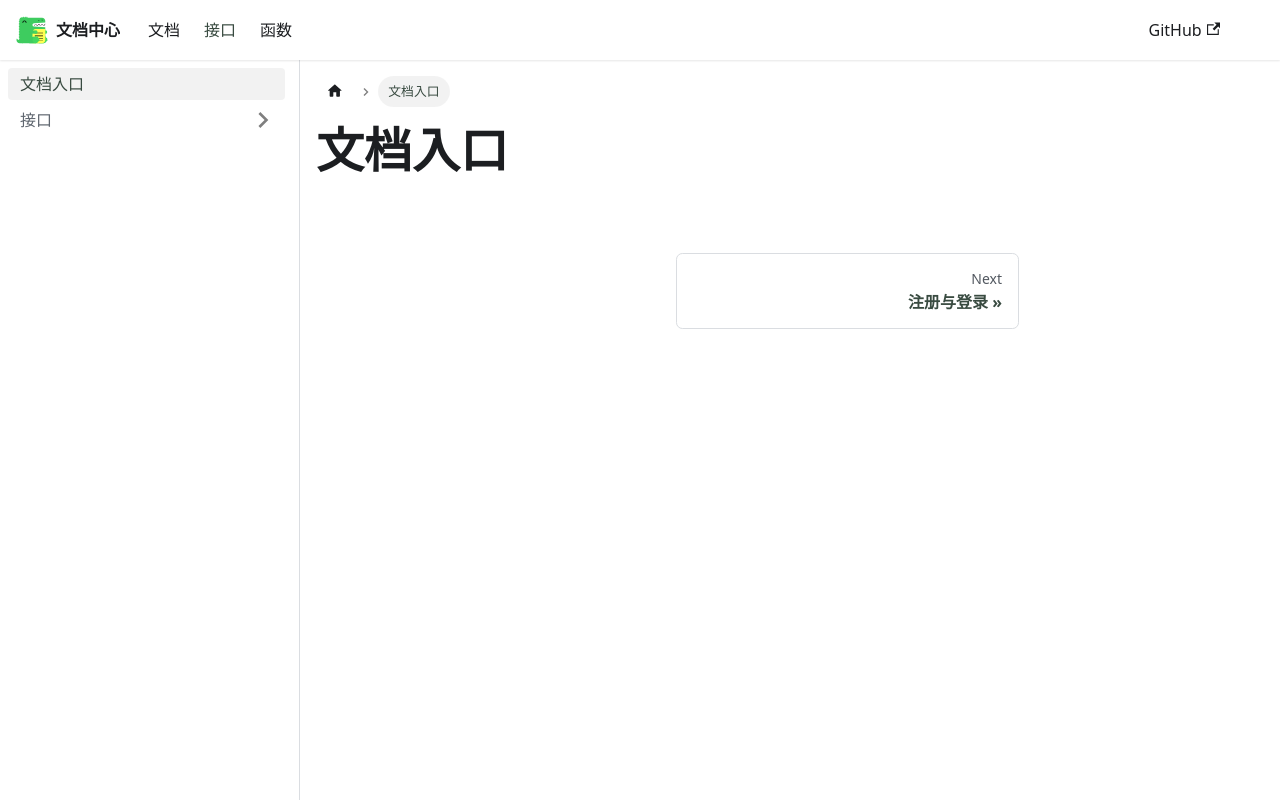

repository: zztqqxixi/ztq.github.io · page: examples/index.html · generator: docusaurus

# 文档入口
